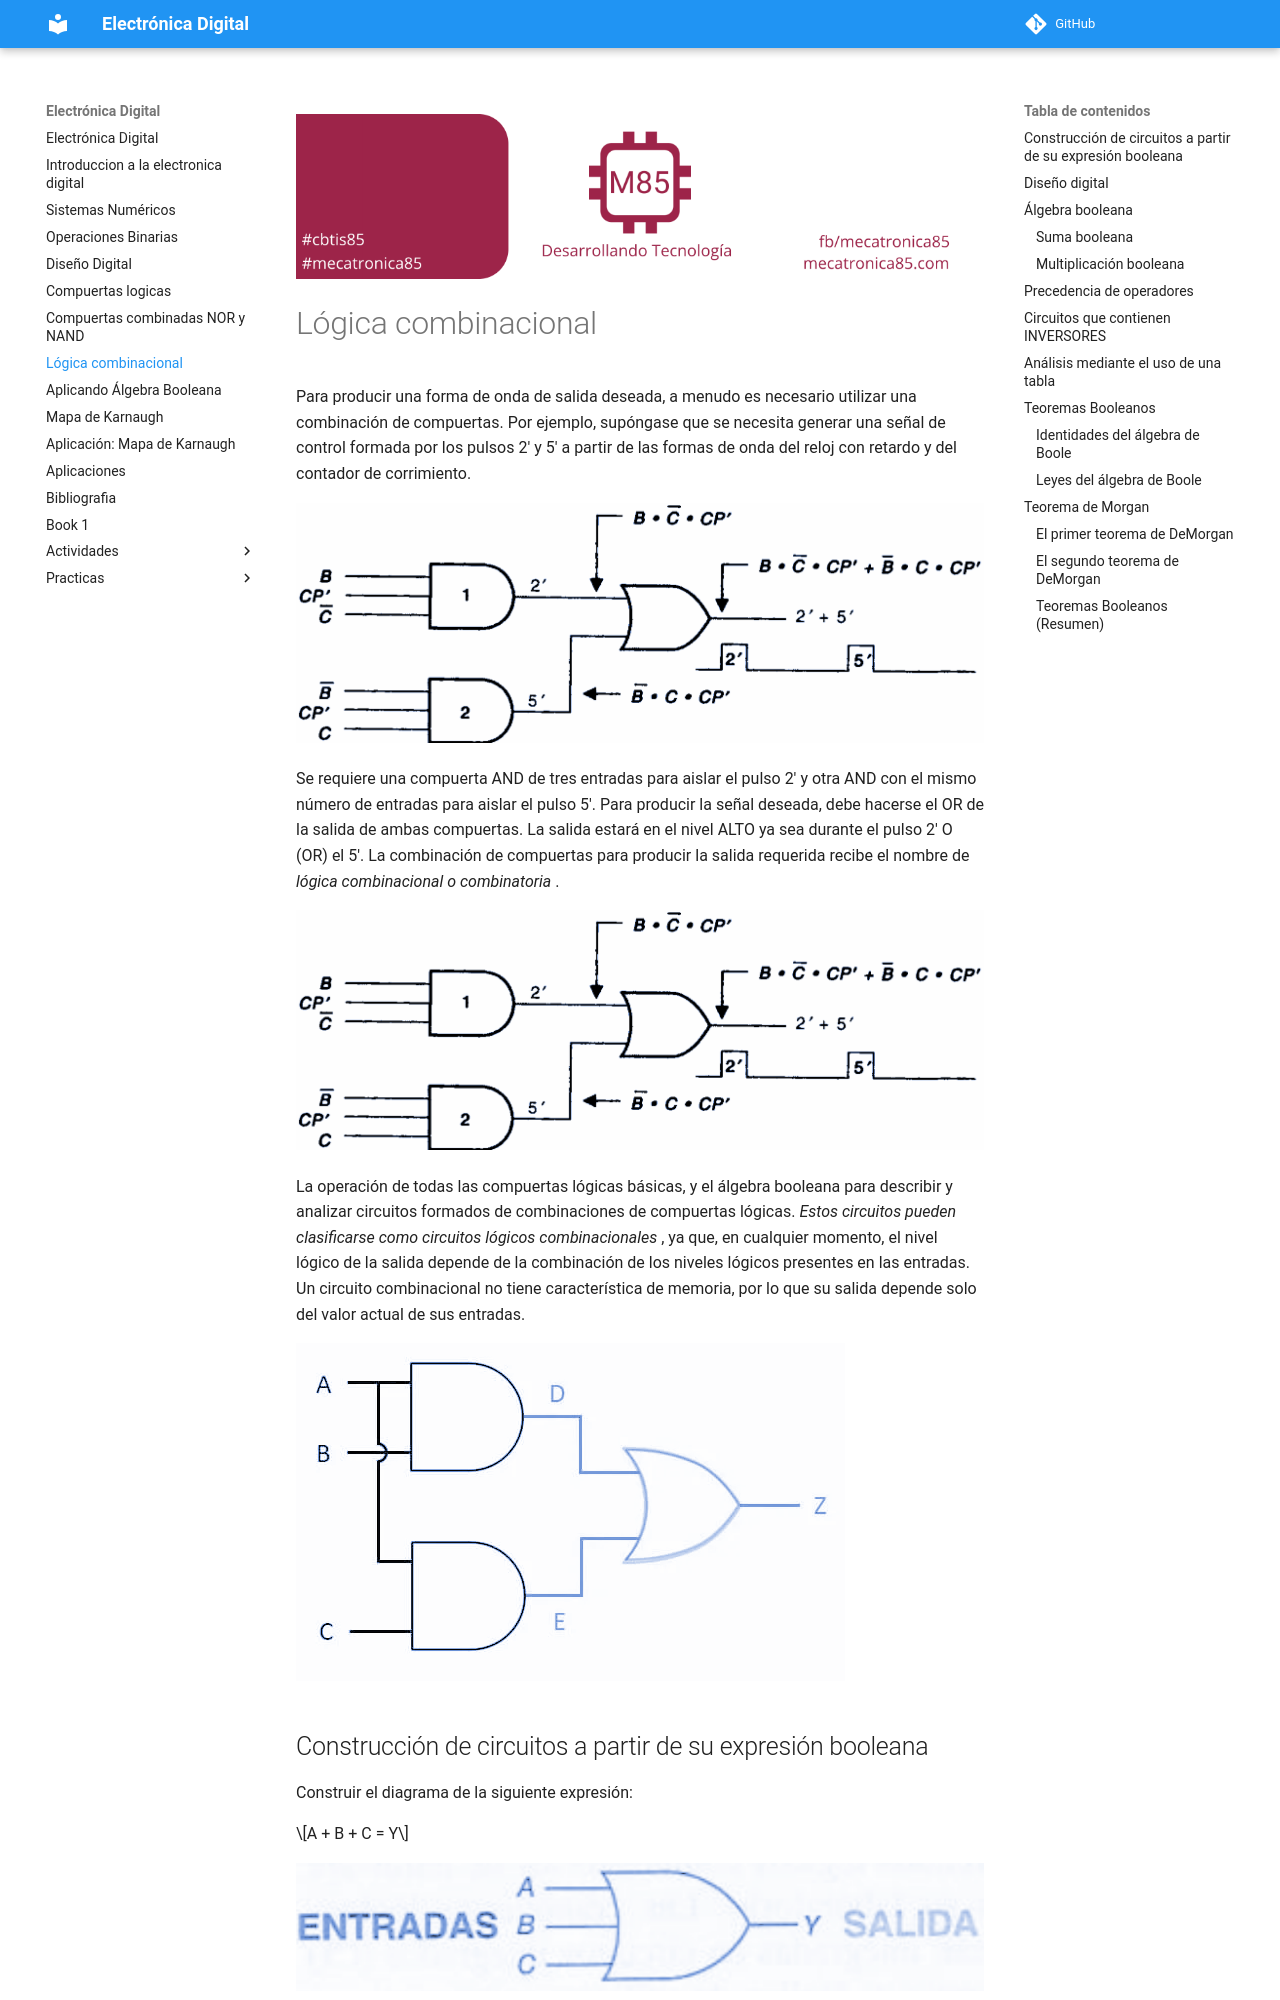

repository: jalmx/electronica-digital · page: 07_logica_combinacional/index.html · generator: mkdocs

---
title: "Lógica combinacional"
create_index: true
---

![banner](./assets/banner_class_85.png)

# Lógica combinacional

Para producir una forma de onda de salida deseada, a menudo es necesario utilizar una combinación de compuertas. Por ejemplo, supóngase que se necesita generar una señal de control formada por los pulsos 2' y 5' a partir de las formas de onda del reloj con retardo y del contador de corrimiento.

![img](./assets/Clase1_S5_1.png)

Se requiere una compuerta AND de tres entradas para aislar el pulso 2' y otra AND con el mismo número de entradas para aislar el pulso 5'. Para producir la señal deseada, debe hacerse el OR de la salida de ambas compuertas. La salida estará en el nivel ALTO ya sea durante el pulso 2' O (OR) el 5'. La combinación de compuertas para producir la salida requerida recibe el nombre de  _lógica combinacional o combinatoria_ .

![img](./assets/Clase1_S5_2.png)
